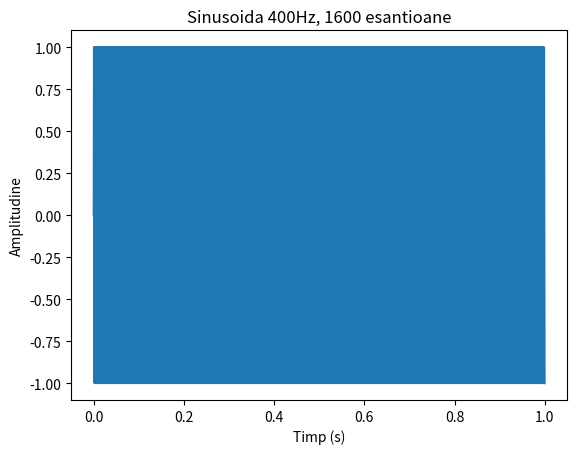

Here is the Python script that generated this plot: (Note: this script raises an exception after producing the figure.)
import numpy as np
import matplotlib.pyplot as plt

# ex2 - generare diverse tipuri de semnale

# a) sinusoida 400 Hz cu 1600 esantioane
f_a = 400
N_a = 1600
# pentru 1600 de esantioane la 400 Hz trebuie sa calculam durata
# daca vrem sa capturam mai multe perioade complete
fs_a = 1600  # esantioane pe secunda (arbitrar ales)
t_a = np.arange(N_a) / fs_a
semnal_a = np.sin(2*np.pi*f_a*t_a)

plt.figure()
plt.plot(t_a, semnal_a)
plt.title('Sinusoida 400Hz, 1600 esantioane')
plt.xlabel('Timp (s)')
plt.ylabel('Amplitudine')
plt.savefig('Lab1/ex2a.pdf')
plt.show()

# b) sinusoida 800 Hz, durata 3 sec
f_b = 800
durata = 3
fs_b = 8000  # frecventa de esantionare
N_b = int(durata * fs_b)
t_b = np.linspace(0, durata, N_b)
semnal_b = np.sin(2*np.pi*f_b*t_b)

plt.figure()
plt.plot(t_b, semnal_b)
plt.title('Sinusoida 800Hz, 3 secunde')
plt.xlabel('Timp (s)')
plt.ylabel('Amplitudine')
plt.savefig('Lab1/ex2b.pdf')
plt.show()

# c) sawtooth 240 Hz
f_c = 240
durata_c = 0.1  # 100ms pentru vizualizare
fs_c = 10000
t_c = np.linspace(0, durata_c, int(durata_c*fs_c))
semnal_c = 2 * (f_c*t_c - np.floor(0.5 + f_c*t_c))

plt.figure()
plt.plot(t_c, semnal_c)
plt.title('Sawtooth 240Hz')
plt.xlabel('Timp (s)')
plt.ylabel('Amplitudine')
plt.savefig('Lab1/ex2c.pdf')
plt.show()

# d) square 300 Hz
f_d = 300
durata_d = 0.05
fs_d = 10000
t_d = np.linspace(0, durata_d, int(durata_d*fs_d))
semnal_d = np.sign(np.sin(2*np.pi*f_d*t_d))

plt.figure()
plt.plot(t_d, semnal_d)
plt.title('Square 300Hz')
plt.xlabel('Timp (s)')
plt.ylabel('Amplitudine')
plt.ylim(-1.5, 1.5)
plt.savefig('Lab1/ex2d.pdf')
plt.show()

# e) imagine aleatoare 128x128
img_random = np.random.rand(128, 128)

plt.figure()
plt.imshow(img_random, cmap='gray')
plt.title('Imagine aleatoare')
plt.colorbar()
plt.savefig('Lab1/ex2e.pdf')
plt.show()

# f) imagine custom - pattern circular
img_custom = np.zeros((128, 128))
centru = 64
for i in range(128):
    for j in range(128):
        dist = np.sqrt((i-centru)**2 + (j-centru)**2)
        if dist < 50 and dist > 30:
            img_custom[i,j] = 1

plt.figure()
plt.imshow(img_custom, cmap='gray')
plt.title('Pattern circular')
plt.savefig('Lab1/ex2f.pdf')
plt.show()
